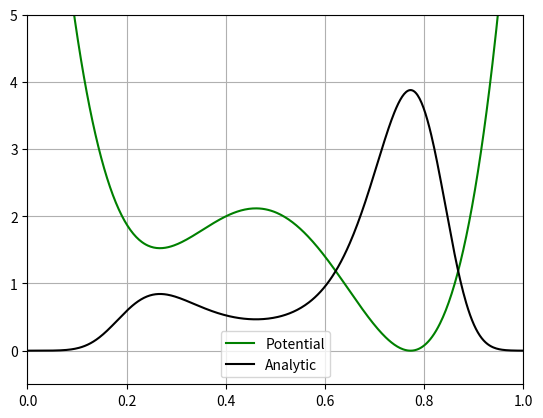

Source code (Python):
import numpy as np
import matplotlib.pyplot as plt
from matplotlib import animation
from scipy.sparse import diags
k = 1
T = 1

def implicit(W0,D,U,fBND,dx,dt,it,x0,xf):
    '''Implicit solver
            W0 initial conditions
            D diffusion term
            U potential
            fBND boundary variables
            '''
    J = len(W0)
    W = np.zeros((J+2,it+1))
    alpha = (D*dt)/dx**2  #alpha is dt/(kT*dx)

    # I'm sure I could make this two lines, but I didn't want to think
    W[1:J+1,0] = W0
    W[1:J+1,1] = W0
    W[:,0] = fBND(W[:,0])
    W[:,1] = fBND(W[:,1])

    # Setting force equal to slope between x+dx/50 and x-dx/50
    F = np.zeros(J+2)
    x = np.arange(x0-dx,xf+dx,dx)
    F = -(U(x+dx/100)-U(x-dx/100))/(dx/50)

    #initialize zeros for tridiagonal arrays
    a = np.zeros(J)
    b = np.zeros(J)
    c = np.zeros(J)

    w = -F/D * dx #set up helper vector

    #set up tridiagonals
    a = alpha * (1 - w/2)
    b = 1 + alpha * ((1 + w/2) + (1 - w/2))
    c = alpha * (1 + w/2)

    diagonals = [b, a, c] #put in list in order to create sparse matrix
    A = diags(diagonals, [0, 1, -1]).toarray() #construct sparse tridiagonal matrix

    for t in range(1,it-1):
        r = np.linalg.solve(A, W[:,t-1])
        r = fBND(r) #enforce b.c.s
        W[:,t] = r #set solution

    return W

def chang_cooper(W0,D,U,fBND,dx,dt,it,x0,xf):
    J = len(W0)
    W = np.zeros((J+2,it+1))
    alpha = (D*dt)/dx**2  #alpha is dt/(kT*dx)


    # I'm sure I could make this two lines, but I didn't want to think
    W[1:J+1,0] = W0
    W[1:J+1,1] = W0
    W[:,0] = fBND(W[:,0])
    W[:,1] = fBND(W[:,1])

    # Setting force equal to slope between x+dx/50 and x-dx/50
    F = np.zeros(J+2)
    x = np.arange(x0-dx,xf+dx,dx)
    F = -(U(x+dx/50)-U(x-dx/50))/(dx/100)

    a = np.zeros(J)
    b = np.zeros(J)
    c = np.zeros(J)

    w = -F[1:-1]/D * dx

    #define new variables necessary for flux conservation
    delta_m = np.power(w,-1) - np.power(np.exp(w)-1, -1)
    W_m = (w/2)/(np.sinh(w/2)) #may need to be rewritten for computational use (overflow may occur)
    W_plus = W_m * np.exp(w/2)
    W_minus = W_m * np.exp(-w/2)


    for t in range(1,it-1):
        a = alpha * W_plus
        b = 1 + alpha * (W_plus+W_minus) #may be ignoring important aspect of m+/- 1/2
        c = alpha * W_minus

        #construct sparse tridiagonal matrix
        diagonals = [b, a, c]
        A = diags(diagonals, [0, 1, -1]).toarray()
        r = np.linalg.solve(A, W[1:-1,t-1])

        #set solution
        W[1:-1,t] = r


    return W


# input is a J+2 length array
# outputs the same array with W[0] and W[-1] set to boundaries
def Bdirichlet(Wj):
    Wj[0] = -Wj[1]
    Wj[-1] = -Wj[-2]
    return Wj
def Bperiodic(Wj):
    Wj[0] = Wj[-2]
    Wj[-1] = Wj[1]
    return Wj
def Bzero(Wj):
    Wj[0] = 0
    Wj[-1] = 0
    return Wj

def gaussianSetup():
    x0 = 0
    xf = 1
    J = 32
    dx = (xf-x0)/J
    D = 1
    U = Ugiven
    fBND = Bdirichlet
    it = 10**3
    dt = 10**-6 # Terrible with dt > 10**-5 and super slow with dt < 10**-6
    x = np.arange(x0,xf,dx)
    sig = 0.1
    avg = (x0+xf)/2
    W0 = 1/(np.sqrt(2*np.pi)*sig)*np.exp(-(x-avg)**2/(2*sig**2))
    return W0,D,U,fBND,dx,dt,it,x0,xf

def Ugiven(x):
    a0 = 300
    a1 = -0.38
    a2 = 1.37
    a3 = -2
    a4 = 1
    return a0*k*T*(a4*x**4 + a3*x**3 + a2*x**2 + a1*x)

W0,D,U,fBND,dx,dt,it,x0,xf = gaussianSetup()

W = implicit(W0,D,U,fBND,dx,dt,it,x0,xf)
# W = chang_cooper(W0,D,U,fBND,dx,dt,it,x0,xf)

def areaCalc(W):
    area = np.zeros(it)
    for i in range(it):
        area[i] = dx*np.sum(W[:,i])
    return area

def area1D(W,dx):
    area = dx*np.sum(W)
    return area

def midCalc(W,x):
    mid = np.zeros(it)
    for i in range(it):
        mid[i] = np.sum(dx*x*W[1:-1,i])
    return mid

area = areaCalc(W)
print("Initial Area:",area[0])
print("Final Area:",area[-1])

#x = np.arange(x0,xf,dx)
#mid = midCalc(W,x)

# Animation Code Below
def init():
    line.set_data([],[])
    return line,

def animate(i):
    x = np.arange(x0,xf,dx)
    y = W[1:-1,i+1]
    line.set_data(x,y)
    return line,

#def animateMid(i):
#    x = mid[i]
#    y = np.ones(it)
#    line.set_data(x,y)
#    return line,

x_vals = np.linspace(x0,xf,512)
sol = np.exp(-U(x_vals)/D)
solA = area1D(sol,(xf-x0)/512)
sol = sol/solA

fig = plt.figure()
ax = plt.axes(xlim=(x0,xf),ylim=(-0.5,5))
line, = ax.plot([],[],lw=2)
ax.plot(x_vals, U(x_vals)-min(U(x_vals)), color = 'green',label='Potential')
ax.plot(x_vals, sol,'k',label='Analytic')
#ax.plot(mid,np.ones(it),'.r',label='midpoint')
ax.grid()

#for i in range(5):
#    plt.plot(animate(i)[0],label=str(i))
anim = animation.FuncAnimation(fig, animate, init_func=init,frames=it,interval=1,blit=True)
plt.legend()

plt.show()